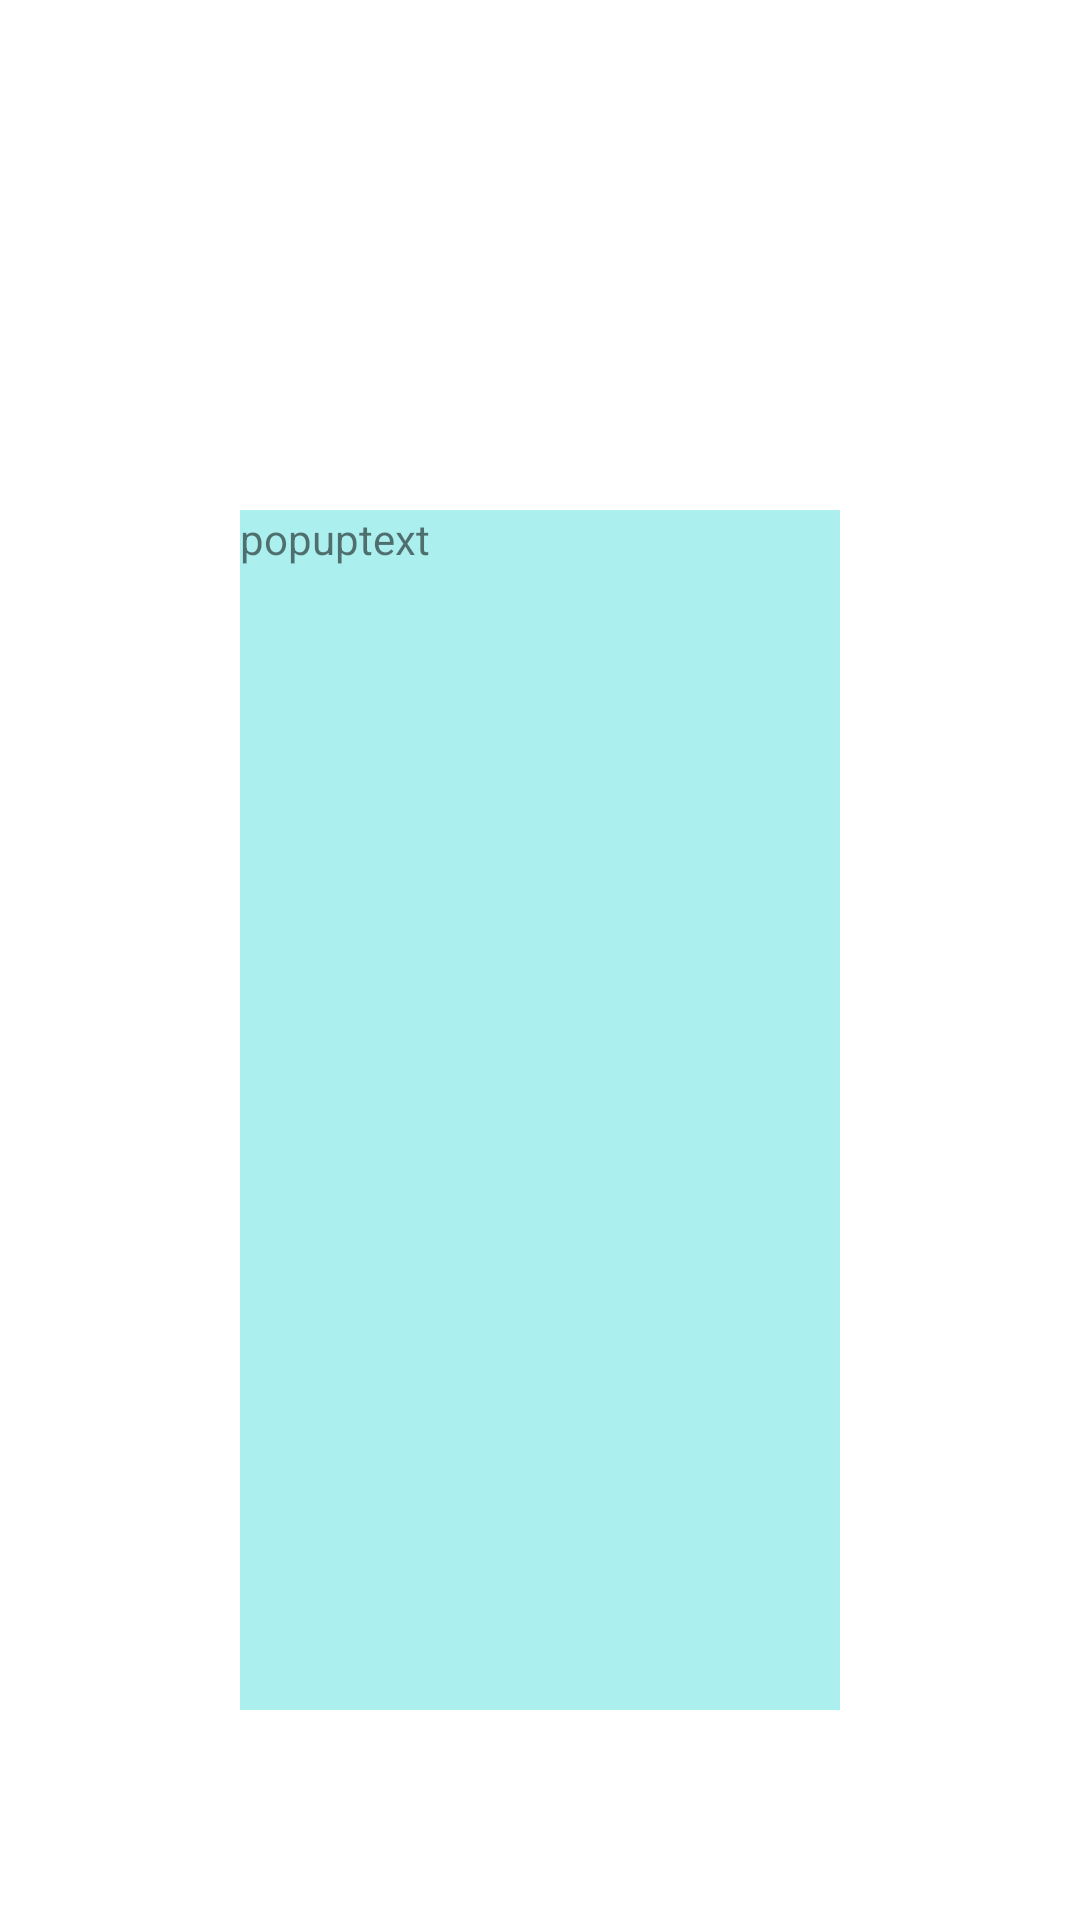

This screen was rendered from an Android layout file. Write that file and the resources it references.
<!-- AndroidManifest.xml: application theme Theme.WeHack2 -->
<!-- res/layout/popup.xml -->
<?xml version="1.0" encoding="utf-8"?>
<androidx.constraintlayout.widget.ConstraintLayout xmlns:android="http://schemas.android.com/apk/res/android"
    xmlns:app="http://schemas.android.com/apk/res-auto"
    xmlns:tools="http://schemas.android.com/tools"
    android:id="@+id/pop"
    android:layout_width="match_parent"
    android:layout_height="match_parent">

    <TextView
        android:id="@+id/textGallery"
        android:layout_width="200dp"
        android:layout_height="400dp"
        android:layout_marginTop="100dp"
        android:background="#ABEEEE"
        android:backgroundTint="#ACEFEF"
        android:text="popuptext"
        app:layout_constraintBottom_toBottomOf="parent"
        app:layout_constraintEnd_toEndOf="parent"
        app:layout_constraintStart_toStartOf="parent"
        app:layout_constraintTop_toTopOf="parent" />

    <ImageView
        android:id="@+id/imageView2"
        android:layout_width="wrap_content"
        android:layout_height="wrap_content"
        android:layout_marginBottom="180dp"
        app:layout_constraintBottom_toBottomOf="@+id/textGallery"
        app:layout_constraintEnd_toEndOf="@+id/textGallery"
        app:layout_constraintStart_toStartOf="@+id/textGallery"
        app:layout_constraintTop_toTopOf="parent"
        tools:srcCompat="@tools:sample/avatars" />
</androidx.constraintlayout.widget.ConstraintLayout>
<!-- resources referenced by this layout -->
<resources>
  <style name="Theme.WeHack2" parent="Theme.MaterialComponents.DayNight.DarkActionBar">
          
          <item name="colorPrimary">@color/purple_500</item>
          <item name="colorPrimaryVariant">@color/purple_700</item>
          <item name="colorOnPrimary">@color/white</item>
          
          <item name="colorSecondary">@color/teal_200</item>
          <item name="colorSecondaryVariant">@color/teal_700</item>
          <item name="colorOnSecondary">@color/black</item>
          
          <item name="android:statusBarColor">?attr/colorPrimaryVariant</item>
          
      </style>
  <!-- not gathered from this repository: default colours our renderer supplied (Android Studio template values) -->
  <color name="purple_500">#FF6200EE</color>
  <color name="purple_700">#FF3700B3</color>
  <color name="teal_200">#FF03DAC5</color>
  <color name="teal_700">#FF018786</color>
  <color name="black">#FF000000</color>
  <color name="white">#FFFFFFFF</color>
</resources>
